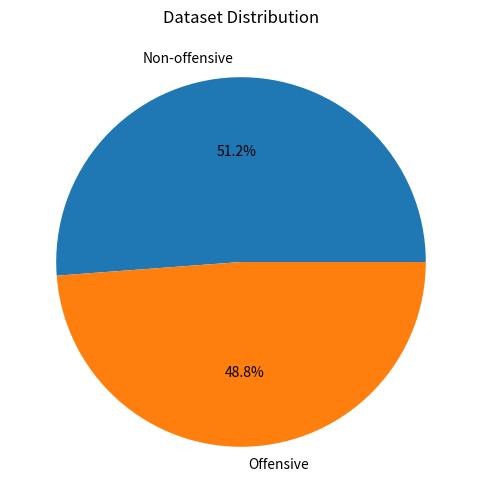

Generate this figure with matplotlib: (Note: this script raises an exception after producing the figure.)
import matplotlib.pyplot as plt

labels = ['Non-offensive', 'Offensive']
counts = [500, 477]

plt.figure(figsize=(6,6))
plt.pie(counts, labels=labels, autopct='%1.1f%%')
plt.title("Dataset Distribution")
plt.savefig("outputs/figures/dataset_distribution.png", dpi=300)

